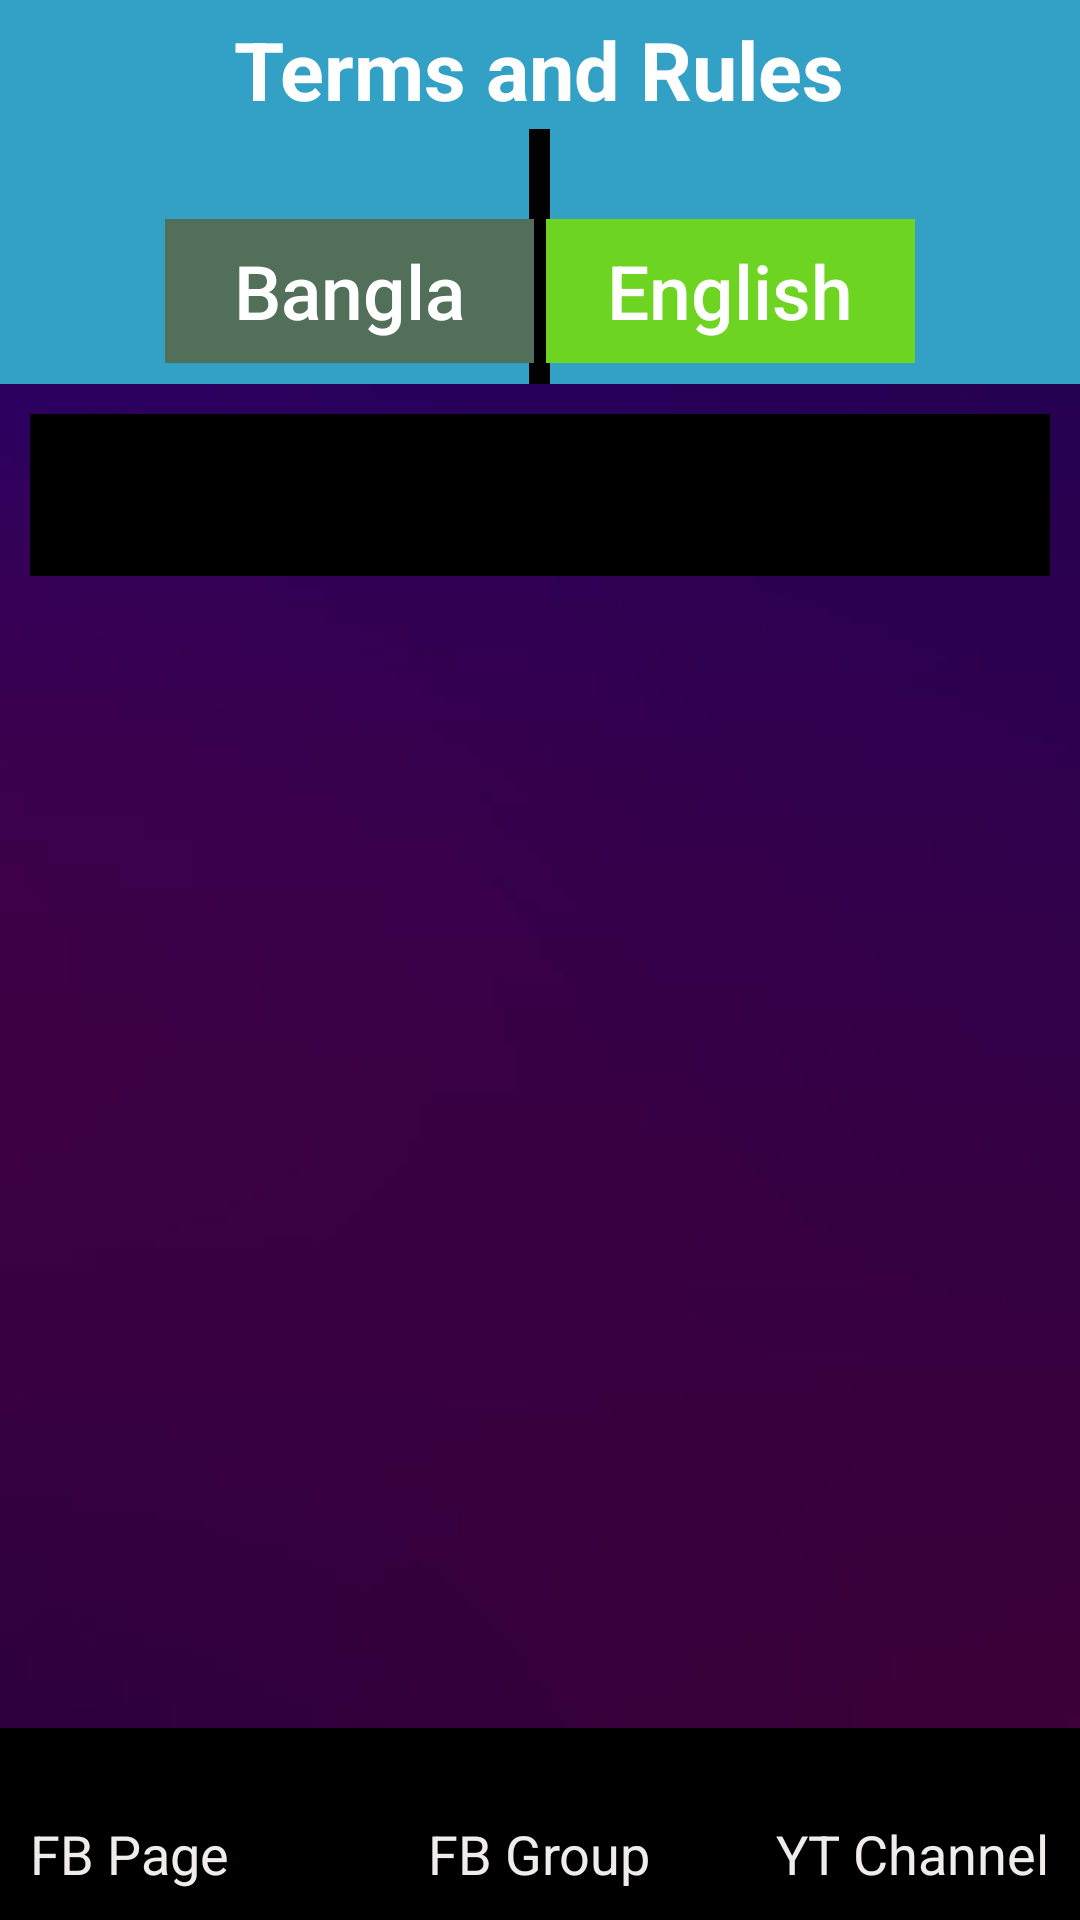

Write the Android layout XML for this screen, with the resource values it uses.
<!-- AndroidManifest.xml: activity theme AppTheme.noTitle -->
<!-- res/layout/activity_howtouser.xml -->
<?xml version="1.0" encoding="utf-8"?>
<LinearLayout xmlns:android="http://schemas.android.com/apk/res/android"
    xmlns:app="http://schemas.android.com/apk/res-auto"
    xmlns:tools="http://schemas.android.com/tools"
    android:layout_width="match_parent"
    android:orientation="vertical"
    android:weightSum="10"
    android:background="@drawable/bg"
    android:layout_height="match_parent"
    tools:context=".HowtouserActivity">
    <RelativeLayout
        android:layout_weight="2"
        android:layout_width="match_parent"
        android:background="#32A1C5"
        android:layout_height="0dp">
        <TextView
            android:id="@+id/ll"
            android:layout_width="wrap_content"
            android:layout_height="wrap_content"
            android:text="Terms and Rules"
            android:textSize="27dp"
            android:textColor="#fff"
            android:layout_centerHorizontal="true"
            android:textAllCaps="false"
            android:textStyle="bold"
            android:layout_marginTop="5dp"
            />
        <View
            android:layout_width="7dp"
            android:layout_height="wrap_content"
            android:layout_below="@+id/ll"
            android:layout_centerInParent="true"
            android:layout_alignParentBottom="true"
            android:layout_marginTop="2dp"
            android:background="#000"
            />
        <RelativeLayout
            android:layout_width="250dp"
            android:layout_marginBottom="7dp"
            android:layout_centerHorizontal="true"
            android:layout_alignParentBottom="true"
            android:layout_height="wrap_content">

            <Button
                android:id="@+id/btnbangla"
                android:layout_width="123dp"
                android:layout_height="wrap_content"
                android:layout_marginTop="0dp"
                android:layout_marginRight="60dp"
                android:background="#527059"
                android:text="Bangla"
                android:textAllCaps="false"
                android:textColor="#fff"
                android:textSize="25dp" />
            <Button
                android:id="@+id/btnenglish"
                android:layout_alignParentRight="true"
                android:layout_width="123dp"
                android:text="English"
                android:layout_marginLeft="60dp"
                android:textColor="#fff"
                android:textAllCaps="false"
                android:textSize="25dp"
                android:layout_height="wrap_content"
                android:background="#6DD521"
                />
        </RelativeLayout>
    </RelativeLayout>

    <RelativeLayout
        android:layout_weight="1"
        android:layout_width="match_parent"
        android:layout_height="0dp">
        <TextView
            android:id="@+id/tvuse"
            android:layout_width="match_parent"
            android:layout_height="match_parent"
            android:textAllCaps="false"
            android:background="#000"
            android:layout_marginTop="10dp"
            android:layout_marginRight="10dp"
            android:layout_marginLeft="10dp"
            android:textColor="#fff"
            android:textStyle="bold"
            android:textSize="30dp"
            android:gravity="center"
            />
    </RelativeLayout>

<RelativeLayout
    android:layout_weight="6"
    android:layout_width="match_parent"
    android:layout_height="0dp">
    <ScrollView
        android:layout_width="match_parent"
        android:layout_height="match_parent">
        <TextView
            android:id="@+id/tvbangla"
            android:layout_width="match_parent"
            android:layout_height="match_parent"
            android:textAllCaps="false"
            android:padding="10dp"
            android:textColor="#fff"
            android:textStyle="bold"
            android:textSize="15dp"
            />
    </ScrollView>
</RelativeLayout>
    <RelativeLayout
        android:layout_width="match_parent"
        android:layout_weight="1"
        android:background="#000"
        android:layout_height="0dp">
        <TextView
            android:id="@+id/tvfbpage"
            android:text="FB Page"
            android:textSize="18dp"
            android:layout_alignParentBottom="true"
            android:textAllCaps="false"
            android:padding="10dp"
            android:textColor="#F1ECEC"
            android:layout_width="wrap_content"
            android:layout_height="wrap_content" />
        <TextView
            android:id="@+id/tvfbgroup"
            android:text="FB Group"
            android:textSize="18dp"
            android:textAllCaps="false"
            android:textColor="#F1ECEC"
            android:layout_alignParentBottom="true"
            android:padding="10dp"
            android:layout_centerHorizontal="true"
            android:layout_marginLeft="5dp"
            android:layout_marginRight="5dp"
            android:layout_width="wrap_content"
            android:layout_height="wrap_content" />


        <TextView
            android:id="@+id/tvytchannel"
            android:text="YT Channel"
            android:textSize="18dp"
            android:textAllCaps="false"
            android:textColor="#F1ECEC"
            android:layout_alignParentBottom="true"
            android:layout_alignParentRight="true"
            android:padding="10dp"
            android:layout_width="wrap_content"
            android:layout_height="wrap_content"/>
    </RelativeLayout>
</LinearLayout>
<!-- resources referenced by this layout -->
<resources>
  <!-- drawable bg: jpg bitmap (drawable, 15492 bytes) -->
  <style name="AppTheme.noTitle" parent="Theme.AppCompat.Light.NoActionBar">
          
          <item name="colorPrimary">@color/colorPrimary</item>
          <item name="colorPrimaryDark">@color/colorPrimaryDark</item>
          <item name="colorAccent">@color/colorAccent</item>
      </style>
  <color name="colorPrimary">#3E3A61</color>
  <color name="colorPrimaryDark">#312E57</color>
  <color name="colorAccent">#D81B60</color>
</resources>
